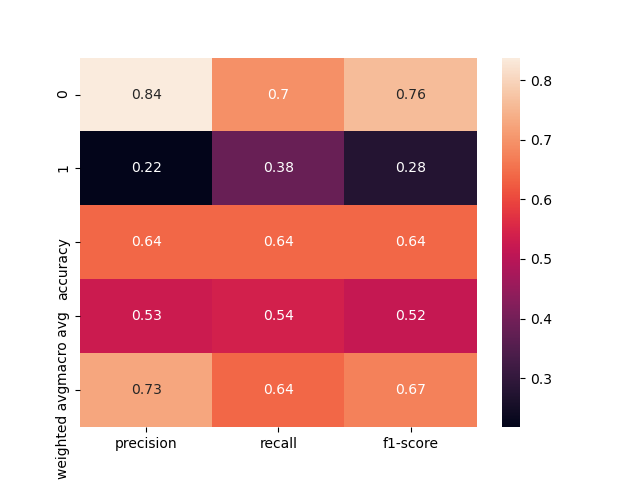

Data behind this chart, as committed beside it:
, precision, recall, f1-score, support
0, 0.8384, 0.6975, 0.7615, 119.0
1, 0.2174, 0.3846, 0.2778, 26.0
accuracy, 0.6414, 0.6414, 0.6414, 0.6414
macro avg, 0.5279, 0.541, 0.5196, 145.0
weighted avg, 0.727, 0.6414, 0.6747, 145.0
